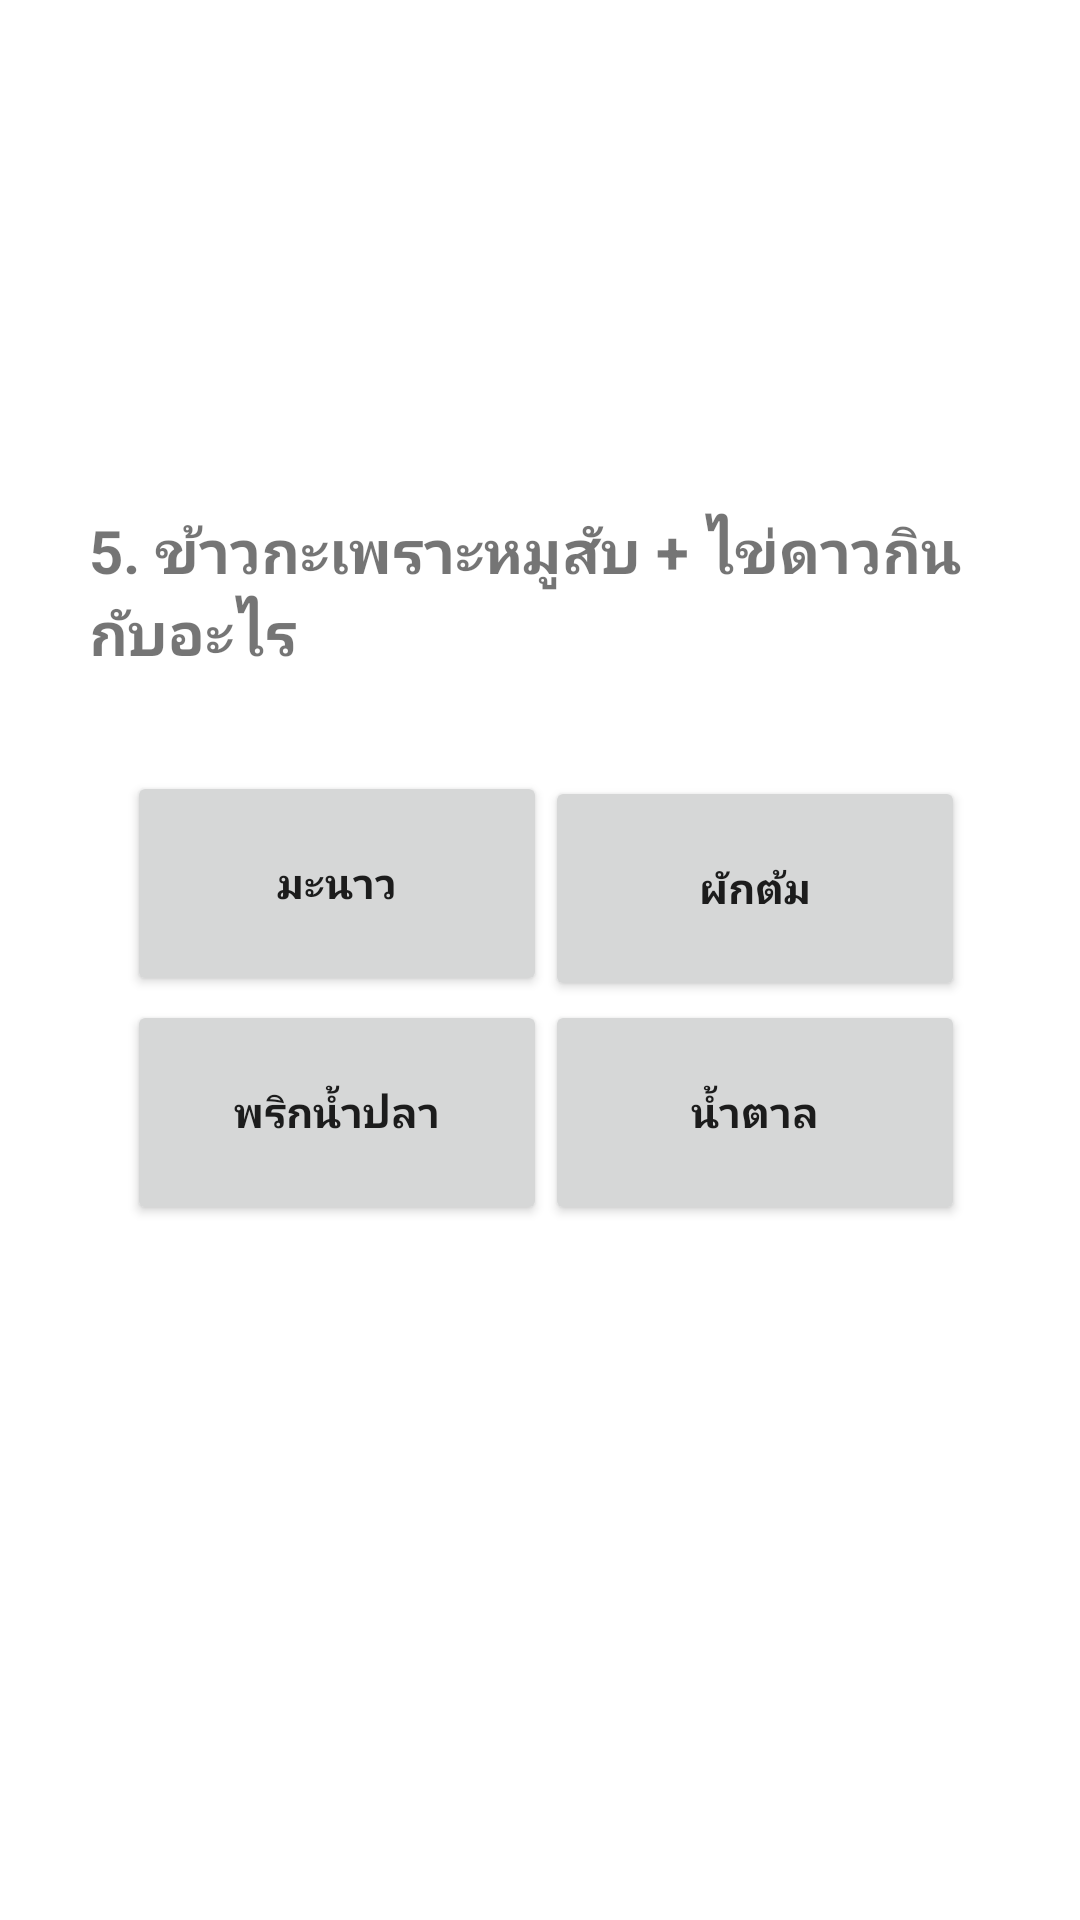

Android layout source for this screen:
<!-- AndroidManifest.xml: application theme Theme.EZQUIZ02 -->
<!-- res/layout/activity_five.xml -->
<?xml version="1.0" encoding="utf-8"?>
<androidx.constraintlayout.widget.ConstraintLayout xmlns:android="http://schemas.android.com/apk/res/android"
    xmlns:app="http://schemas.android.com/apk/res-auto"
    xmlns:tools="http://schemas.android.com/tools"
    android:layout_width="match_parent"
    android:layout_height="match_parent"
    tools:context=".five">

    <Button
        android:id="@+id/a"
        android:layout_width="140dp"
        android:layout_height="75dp"
        android:text="มะนาว"
        android:textStyle="bold"
        app:layout_constraintBottom_toBottomOf="parent"
        app:layout_constraintEnd_toEndOf="parent"
        app:layout_constraintHorizontal_bias="0.192"
        app:layout_constraintStart_toStartOf="parent"
        app:layout_constraintTop_toTopOf="parent"
        app:layout_constraintVertical_bias="0.455" />

    <Button
        android:id="@+id/d"
        android:layout_width="140dp"
        android:layout_height="75dp"
        android:text="น้ำตาล"
        android:textStyle="bold"
        app:layout_constraintBottom_toBottomOf="parent"
        app:layout_constraintEnd_toEndOf="parent"
        app:layout_constraintHorizontal_bias="0.825"
        app:layout_constraintStart_toStartOf="parent"
        app:layout_constraintTop_toTopOf="parent"
        app:layout_constraintVertical_bias="0.59" />

    <Button
        android:id="@+id/b"
        android:layout_width="140dp"
        android:layout_height="75dp"
        android:text="ผักต้ม"
        android:textStyle="bold"
        app:layout_constraintBottom_toBottomOf="parent"
        app:layout_constraintEnd_toEndOf="parent"
        app:layout_constraintHorizontal_bias="0.825"
        app:layout_constraintStart_toStartOf="parent"
        app:layout_constraintTop_toTopOf="parent"
        app:layout_constraintVertical_bias="0.458" />

    <Button
        android:id="@+id/c"
        android:layout_width="140dp"
        android:layout_height="75dp"
        android:text="พริกน้ำปลา"
        android:textStyle="bold"
        app:layout_constraintBottom_toBottomOf="parent"
        app:layout_constraintEnd_toEndOf="parent"
        app:layout_constraintHorizontal_bias="0.192"
        app:layout_constraintStart_toStartOf="parent"
        app:layout_constraintTop_toTopOf="parent"
        app:layout_constraintVertical_bias="0.59" />

    <TextView
        android:id="@+id/textView7"
        android:layout_width="300dp"
        android:layout_height="100dp"
        android:text="5. ข้าวกะเพราะหมูสับ + ไข่ดาวกินกับอะไร"
        android:textSize="20sp"
        android:textStyle="bold"
        app:layout_constraintBottom_toBottomOf="parent"
        app:layout_constraintEnd_toEndOf="parent"
        app:layout_constraintHorizontal_bias="0.495"
        app:layout_constraintStart_toStartOf="parent"
        app:layout_constraintTop_toTopOf="parent"
        app:layout_constraintVertical_bias="0.315" />
</androidx.constraintlayout.widget.ConstraintLayout>
<!-- resources referenced by this layout -->
<resources>
  <style name="Theme.EZQUIZ02" parent="Theme.MaterialComponents.DayNight.DarkActionBar">
          
          <item name="colorPrimary">@color/purple_500</item>
          <item name="colorPrimaryVariant">@color/purple_700</item>
          <item name="colorOnPrimary">@color/white</item>
          
          <item name="colorSecondary">@color/teal_200</item>
          <item name="colorSecondaryVariant">@color/teal_700</item>
          <item name="colorOnSecondary">@color/black</item>
          
          <item name="android:statusBarColor">?attr/colorPrimaryVariant</item>
          
      </style>
  <!-- not gathered from this repository: default colours our renderer supplied (Android Studio template values) -->
  <color name="purple_500">#FF6200EE</color>
  <color name="purple_700">#FF3700B3</color>
  <color name="teal_200">#FF03DAC5</color>
  <color name="teal_700">#FF018786</color>
  <color name="black">#FF000000</color>
  <color name="white">#FFFFFFFF</color>
</resources>
